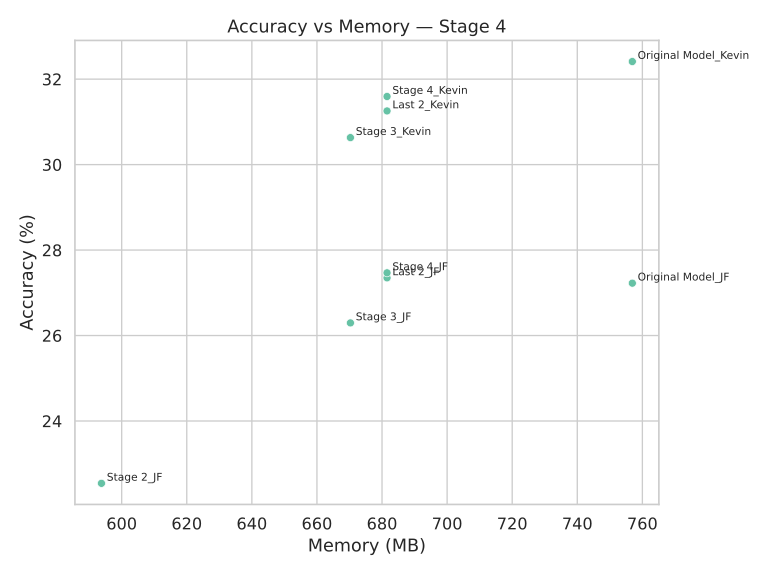

Data behind this chart, as committed beside it:
Model, Accuracy, Memory (MB)
Last 2_JF, 27.35, 681.5
Original Model_JF, 27.23, 756.9
Original Model_Kevin, 32.41, 756.9
Last 2_Kevin, 31.26, 681.5
Stage 4_JF, 27.47, 681.5
Stage 3_Kevin, 30.63, 670.3
Stage 2_JF, 22.54, 593.8
Stage 3_JF, 26.3, 670.3
Stage 4_Kevin, 31.59, 681.5
